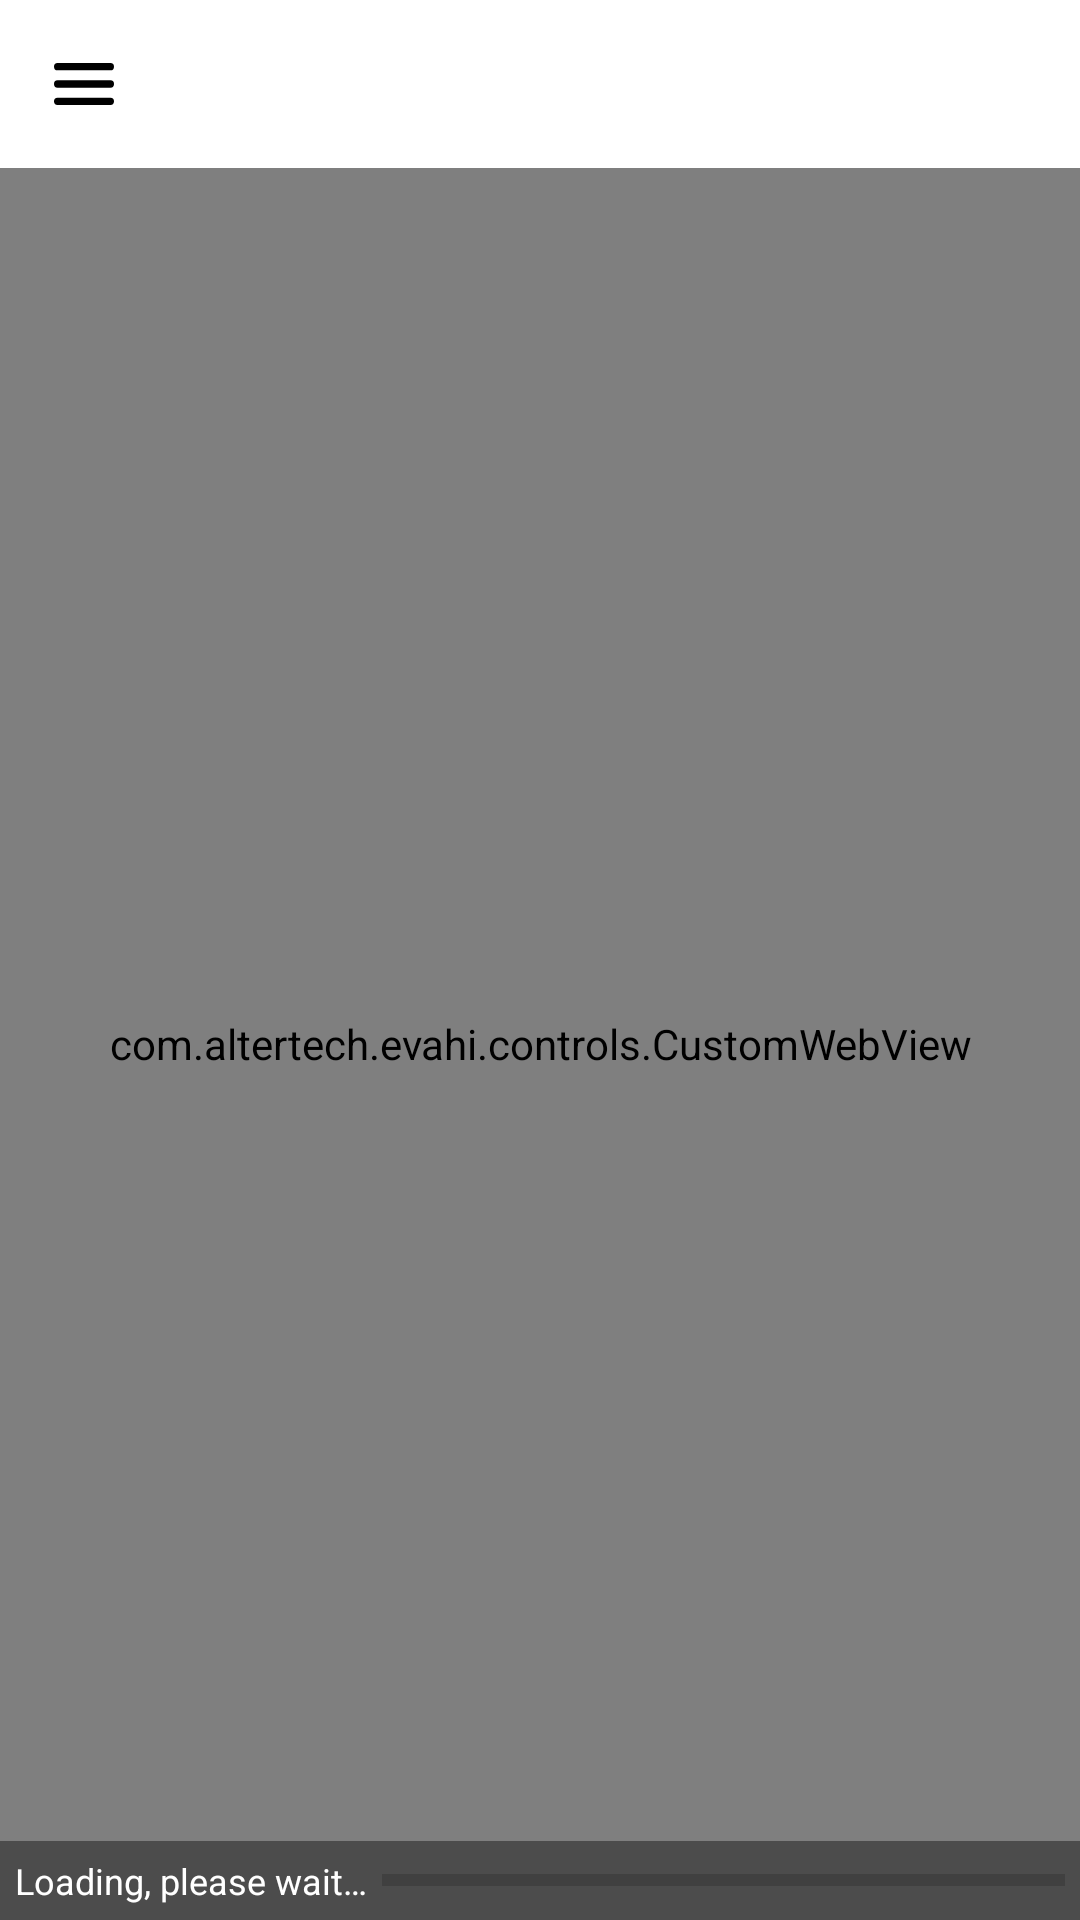

Reconstruct the res/layout file that produces this screen, plus the resources it refers to.
<!-- AndroidManifest.xml: activity theme Theme.Main -->
<!-- res/layout/activity_main.xml -->
<?xml version="1.0" encoding="utf-8"?>
<android.support.v4.widget.DrawerLayout xmlns:android="http://schemas.android.com/apk/res/android"
    xmlns:app="http://schemas.android.com/apk/res-auto"
    xmlns:tools="http://schemas.android.com/tools"
    android:id="@+id/a_main_drawer"
    android:layout_width="match_parent"
    android:layout_height="match_parent"
    android:orientation="vertical"
    tools:openDrawer="start">

    <android.support.constraint.ConstraintLayout
        android:id="@+id/a_main_body"
        android:layout_width="match_parent"
        android:layout_height="match_parent"
        app:layout_constraintBottom_toBottomOf="parent"
        app:layout_constraintEnd_toEndOf="parent"
        app:layout_constraintStart_toStartOf="parent"
        app:layout_constraintTop_toTopOf="parent">

        <include
            android:id="@+id/title_bar"
            layout="@layout/title_bar_a_main"
            android:layout_width="match_parent"

            android:layout_height="?attr/actionBarSize"
            app:layout_constraintEnd_toEndOf="parent"
            app:layout_constraintStart_toStartOf="parent"
            app:layout_constraintTop_toTopOf="parent" />

        <LinearLayout
            android:layout_width="wrap_content"
            android:layout_height="wrap_content"
            android:gravity="center_horizontal"
            android:orientation="vertical"
            app:layout_constraintBottom_toBottomOf="parent"
            app:layout_constraintEnd_toEndOf="@+id/title_bar"
            app:layout_constraintStart_toStartOf="@+id/title_bar"
            app:layout_constraintTop_toBottomOf="@+id/title_bar"
            app:layout_constraintVertical_bias="0.3">

            <ImageView
                android:layout_width="@dimen/space_100dp"
                android:layout_height="@dimen/space_100dp"
                android:src="@drawable/logo"
                tools:ignore="ContentDescription" />

            <Button
                android:id="@+id/a_main_settings"
                android:layout_width="220dp"
                android:layout_height="45dp"
                android:layout_marginTop="@dimen/space_60dp"
                android:background="@drawable/drawable_button_1"
                android:text="@string/app_a_main_settings"
                android:textColor="@drawable/selector_change_white_color_to_white_50_color" />

        </LinearLayout>

        <include
            android:id="@+id/a_main_web_container"
            layout="@layout/ui_f_web"
            android:layout_width="match_parent"
            android:layout_height="0dp"
            android:visibility="visible"
            app:layout_constraintBottom_toBottomOf="parent"
            app:layout_constraintEnd_toEndOf="@+id/title_bar"
            app:layout_constraintStart_toStartOf="@+id/title_bar"
            app:layout_constraintTop_toBottomOf="@+id/title_bar" />

    </android.support.constraint.ConstraintLayout>

    <android.support.design.widget.NavigationView
        android:id="@+id/a_main_navigation"
        android:layout_width="wrap_content"
        android:layout_height="match_parent"
        android:layout_gravity="start"
        android:fitsSystemWindows="true"
        android:theme="@style/Theme.Menu">

        <include
            android:id="@+id/a_main_menu"
            layout="@layout/ui_f_menu" />

    </android.support.design.widget.NavigationView>

</android.support.v4.widget.DrawerLayout>
<!-- res/layout/title_bar_a_main.xml (included above) -->
<?xml version="1.0" encoding="utf-8"?>
<RelativeLayout xmlns:android="http://schemas.android.com/apk/res/android"
    xmlns:tools="http://schemas.android.com/tools"
    android:layout_width="match_parent"
    android:layout_height="?android:attr/actionBarSize"
    android:visibility="visible">

    <LinearLayout
        android:layout_width="match_parent"
        android:layout_height="match_parent"
        android:layout_toStartOf="@+id/title_bar_controls_container"
        android:gravity="center_vertical"
        android:orientation="horizontal"
        android:visibility="visible"
        tools:ignore="UseCompoundDrawables">

        <ImageView
            android:id="@+id/title_bar_controls_menu_button"
            android:layout_width="?android:attr/actionBarSize"
            android:layout_height="?android:attr/actionBarSize"
            android:background="@drawable/selector_change_different_color_to_simple_color_round"
            android:padding="18dp"
            android:src="@drawable/drawable_icon_menu"
            android:visibility="visible"
            tools:ignore="ContentDescription" />

        <TextView
            android:id="@+id/title_bar_controls_text"
            android:layout_width="match_parent"
            android:layout_height="wrap_content"
            android:textAllCaps="false"
            android:textColor="@color/app_black"
            android:textSize="@dimen/text_views_text_size_18sp"
            android:textStyle="bold" />

    </LinearLayout>


    <LinearLayout
        android:id="@+id/title_bar_controls_container"
        android:layout_width="wrap_content"
        android:layout_height="wrap_content"
        android:layout_alignParentEnd="true"
        android:orientation="horizontal"
        android:visibility="visible">

    </LinearLayout>
</RelativeLayout>
<!-- res/layout/ui_f_web.xml (included above) -->
<RelativeLayout xmlns:android="http://schemas.android.com/apk/res/android"
    android:layout_width="match_parent"
    android:layout_height="match_parent">

    <com.altertech.evahi.controls.CustomWebView
        android:id="@+id/ui_f_web_view"
        android:layout_width="match_parent"
        android:layout_height="match_parent"
        android:layout_alignParentBottom="true"
        android:layout_alignParentStart="true" />

    <LinearLayout
        android:id="@+id/ui_f_web_progress_container"
        android:layout_width="match_parent"
        android:layout_height="wrap_content"
        android:layout_alignParentBottom="true"
        android:layout_alignParentStart="true"
        android:layout_gravity="bottom|center_horizontal"
        android:background="@color/app_black_50"
        android:orientation="horizontal">

        <TextView
            android:layout_width="wrap_content"
            android:layout_height="wrap_content"
            android:ellipsize="end"
            android:gravity="center_vertical|start"
            android:maxLines="1"
            android:padding="@dimen/space_5dp"
            android:singleLine="true"
            android:text="@string/app_a_main_loading"
            android:textColor="@color/app_white"
            android:textSize="@dimen/text_views_text_size_12sp" />

        <ProgressBar
            android:id="@+id/ui_f_web_progress_p"
            style="?android:attr/progressBarStyleHorizontal"
            android:layout_width="match_parent"
            android:layout_height="wrap_content"
            android:layout_gravity="center_vertical"
            android:paddingEnd="@dimen/space_5dp"
            android:paddingStart="0dp" />
    </LinearLayout>


</RelativeLayout>
<!-- res/layout/ui_f_menu.xml (included above) -->
<?xml version="1.0" encoding="utf-8"?>
<android.support.constraint.ConstraintLayout xmlns:android="http://schemas.android.com/apk/res/android"
    xmlns:app="http://schemas.android.com/apk/res-auto"
    android:layout_width="match_parent"
    android:layout_height="match_parent"
    android:layout_marginEnd="@dimen/space_50dp"
    app:layout_constraintBottom_toBottomOf="parent"
    app:layout_constraintEnd_toEndOf="parent"
    app:layout_constraintStart_toStartOf="parent"
    app:layout_constraintTop_toTopOf="parent">

    <RelativeLayout
        android:id="@+id/ui_f_menu_background"
        android:layout_width="match_parent"
        android:layout_height="match_parent"
        android:layout_marginEnd="@dimen/space_35dp"
        android:background="@drawable/background_menu_4" />

    <android.support.constraint.ConstraintLayout
        android:layout_width="match_parent"
        android:layout_height="wrap_content"
        app:layout_constraintBottom_toBottomOf="parent"
        app:layout_constraintEnd_toEndOf="parent"
        app:layout_constraintStart_toStartOf="parent"
        app:layout_constraintTop_toTopOf="parent">

        <android.support.v7.widget.RecyclerView
            android:id="@+id/ui_f_menu_items"
            android:layout_width="wrap_content"
            android:layout_height="match_parent"
            android:overScrollMode="never"
            android:scrollbars="vertical"
            app:layout_constraintEnd_toEndOf="parent" />


    </android.support.constraint.ConstraintLayout>

</android.support.constraint.ConstraintLayout>
<!-- resources referenced by this layout -->
<resources>
  <color name="app_black">#000000</color>
  <color name="app_black_50">#66000000</color>
  <color name="app_white">#FFFFFF</color>
  <dimen name="space_100dp">100dp</dimen>
  <dimen name="space_35dp">35dp</dimen>
  <dimen name="space_50dp">50dp</dimen>
  <dimen name="space_5dp">5dp</dimen>
  <dimen name="space_60dp">60dp</dimen>
  <dimen name="text_views_text_size_12sp">12sp</dimen>
  <dimen name="text_views_text_size_18sp">18sp</dimen>
  <!-- drawable background_menu_4 (drawable) -->
  <?xml version="1.0" encoding="UTF-8"?>
  <shape xmlns:android="http://schemas.android.com/apk/res/android"
      android:shape="rectangle">
  
      <gradient
          android:angle="90"
          android:endColor="#6e06ae"
          android:startColor="#00c5e2"
          android:type="linear" />
  
  </shape>
  <!-- drawable drawable_icon_menu (drawable) -->
  <?xml version="1.0" encoding="utf-8"?>
  <vector xmlns:android="http://schemas.android.com/apk/res/android"
      android:width="20dp"
      android:height="14dp"
      android:viewportWidth="58.65"
      android:viewportHeight="40">
  
      <group>
          <group>
              <group>
                  <path
                      android:fillColor="#000000"
                      android:pathData="M55.15,7H3.5a3.5,3.5,0,0,1,0-7H55.15a3.5,3.5,0,0,1,0,7Z" />
                  <path
                      android:fillColor="#000000"
                      android:pathData="M55.15,23.5H3.5a3.5,3.5,0,0,1,0-7H55.15a3.5,3.5,0,1,1,0,7Z" />
                  <path
                      android:fillColor="#000000"
                      android:pathData="M55.15,40H3.5a3.5,3.5,0,0,1,0-7H55.15a3.5,3.5,0,1,1,0,7Z" />
              </group>
          </group>
      </group>
  </vector>
  <!-- drawable logo: png bitmap (drawable, 33399 bytes) -->
  <!-- drawable selector_change_different_color_to_simple_color_round (drawable) -->
  <?xml version="1.0" encoding="utf-8"?>
  <selector xmlns:android="http://schemas.android.com/apk/res/android">
      <item android:state_pressed="true">
  
          <shape android:shape="oval">
              <solid android:color="@color/app_gray_simple" />
          </shape>
  
      </item>
  </selector>
  <!-- drawable selector_change_white_color_to_white_50_color (drawable) -->
  <?xml version="1.0" encoding="utf-8"?>
  <selector xmlns:android="http://schemas.android.com/apk/res/android">
      <item android:color="@color/app_white_50" android:state_enabled="true" android:state_pressed="true" />
      <item android:color="@color/app_white" android:state_enabled="true" android:state_pressed="false" />
      <item android:color="@color/app_white_40" android:state_enabled="false" />
  </selector>
  <string name="app_a_main_loading">Loading, please wait…</string>
  <string name="app_a_main_settings">Set setting</string>
  <style name="Theme.Menu" parent="Theme.Base">
          <item name="android:windowBackground" tools:targetApi="lollipop">
              @android:color/transparent
          </item>
      </style>
  <style name="Theme.Main" parent="Theme.Base" />
  <color name="app_gray_simple">#3f758e9a</color>
  <color name="app_white_50">#80ffffff</color>
  <color name="app_white_40">#66ffffff</color>
  <style name="Theme.Base" parent="Theme.AppCompat.Light.DarkActionBar">
          <item name="windowNoTitle">true</item>
          <item name="windowActionBar">true</item>
          <item name="android:windowLightStatusBar" tools:targetApi="m">true</item>
          <item name="android:statusBarColor" tools:targetApi="lollipop">@color/app_white</item>
          <item name="android:windowBackground" tools:targetApi="lollipop">
              @drawable/background_custom_1
          </item>
      </style>
  <!-- drawable background_custom_1 (drawable) -->
  <?xml version="1.0" encoding="utf-8"?>
  <layer-list xmlns:android="http://schemas.android.com/apk/res/android">
      <item android:drawable="@color/app_white" />
  
      <item>
          <bitmap
              android:gravity="bottom|right"
              android:src="@drawable/background_1" />
      </item>
  
  </layer-list>
</resources>
